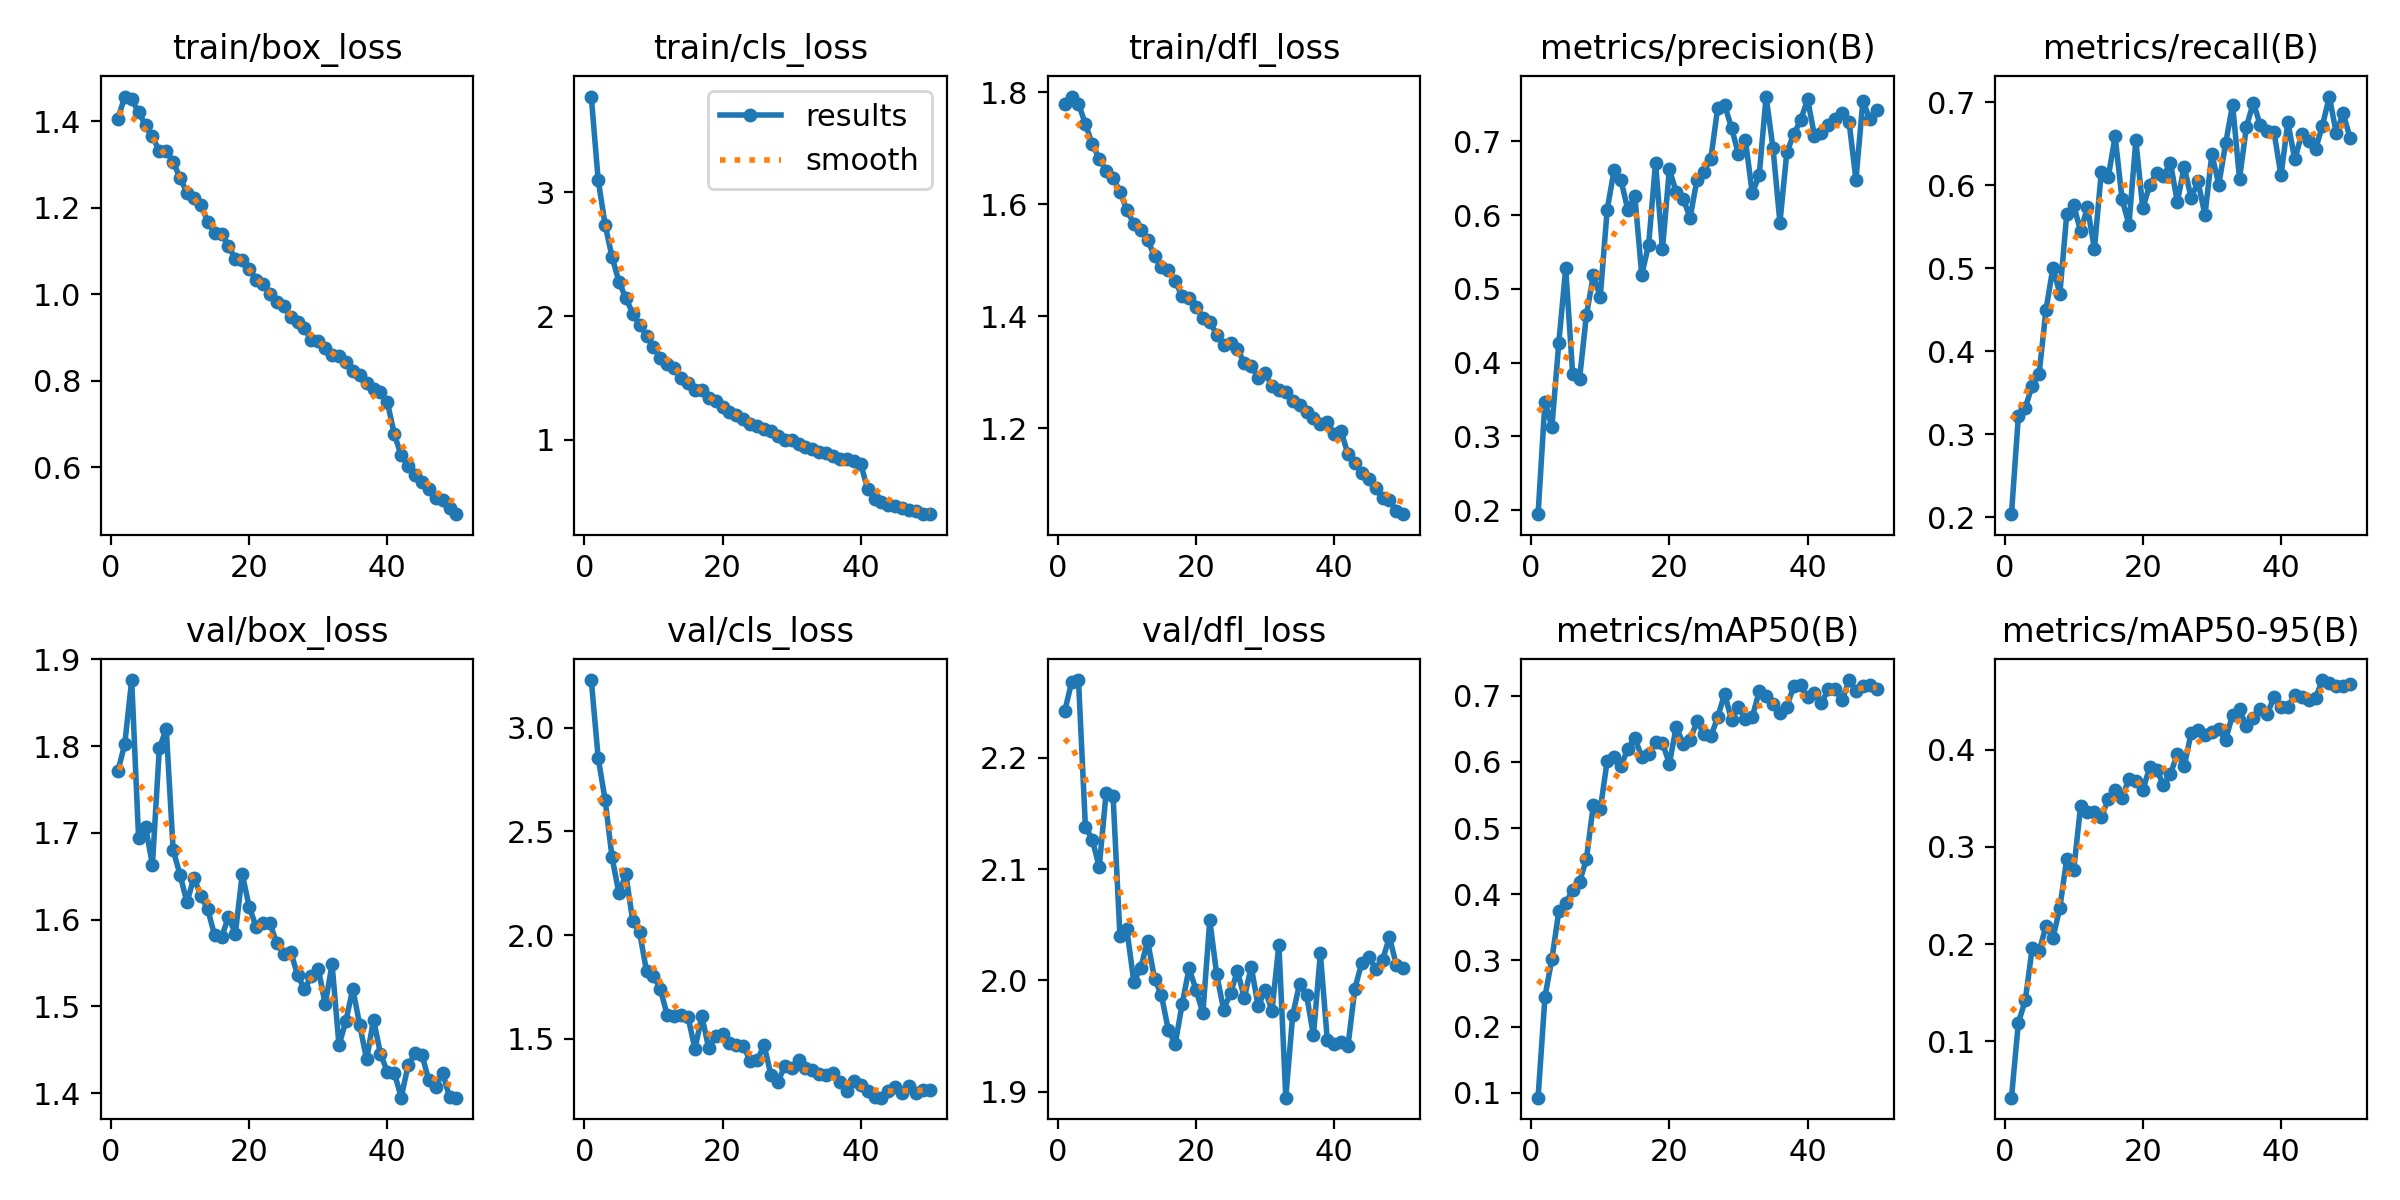

Source data for this figure (header and first rows):
epoch, train/box_loss, train/cls_loss, train/dfl_loss, metrics/precision(B), metrics/recall(B), metrics/mAP50(B), metrics/mAP50-95(B), val/box_loss, val/cls_loss, val/dfl_loss, lr/pg0, lr/pg1, lr/pg2
1, 1.406, 3.776, 1.779, 0.1945, 0.2038, 0.09264, 0.04218, 1.771, 3.23, 2.242, 0.000237, 0.000237, 0.000237
2, 1.457, 3.1, 1.792, 0.3472, 0.3221, 0.2455, 0.1193, 1.803, 2.854, 2.268, 0.0004656, 0.0004656, 0.0004656
3, 1.45, 2.739, 1.779, 0.3128, 0.332, 0.3023, 0.1423, 1.876, 2.653, 2.27, 0.0006847, 0.0006847, 0.0006847
4, 1.421, 2.479, 1.744, 0.4268, 0.3587, 0.374, 0.1961, 1.694, 2.376, 2.138, 0.0006716, 0.0006716, 0.0006716
5, 1.391, 2.278, 1.707, 0.5278, 0.3731, 0.3865, 0.1927, 1.707, 2.201, 2.127, 0.0006574, 0.0006574, 0.0006574
6, 1.365, 2.145, 1.682, 0.3852, 0.4501, 0.4062, 0.2186, 1.663, 2.293, 2.102, 0.0006433, 0.0006433, 0.0006433
7, 1.33, 2.021, 1.659, 0.3777, 0.5007, 0.4182, 0.2063, 1.797, 2.069, 2.169, 0.0006292, 0.0006292, 0.0006292
8, 1.331, 1.93, 1.648, 0.465, 0.4693, 0.4536, 0.2374, 1.82, 2.013, 2.166, 0.000615, 0.000615, 0.000615
9, 1.306, 1.84, 1.623, 0.5182, 0.565, 0.5349, 0.288, 1.68, 1.825, 2.04, 0.0006009, 0.0006009, 0.0006009
10, 1.268, 1.752, 1.589, 0.4892, 0.5757, 0.5281, 0.2759, 1.652, 1.804, 2.046, 0.0005868, 0.0005868, 0.0005868
11, 1.235, 1.661, 1.565, 0.6073, 0.5449, 0.6014, 0.3416, 1.62, 1.738, 1.999, 0.0005726, 0.0005726, 0.0005726
12, 1.222, 1.61, 1.554, 0.6611, 0.5733, 0.607, 0.3363, 1.649, 1.613, 2.011, 0.0005585, 0.0005585, 0.0005585
13, 1.206, 1.583, 1.537, 0.6472, 0.5232, 0.5934, 0.3359, 1.628, 1.608, 2.036, 0.0005443, 0.0005443, 0.0005443
14, 1.168, 1.499, 1.507, 0.6067, 0.616, 0.6202, 0.3304, 1.612, 1.614, 2.002, 0.0005302, 0.0005302, 0.0005302
15, 1.142, 1.46, 1.487, 0.6264, 0.6095, 0.6363, 0.3491, 1.582, 1.605, 1.987, 0.0005161, 0.0005161, 0.0005161
16, 1.14, 1.405, 1.482, 0.5192, 0.6587, 0.6074, 0.3582, 1.58, 1.451, 1.955, 0.0005019, 0.0005019, 0.0005019
17, 1.111, 1.403, 1.462, 0.5598, 0.5831, 0.6123, 0.3504, 1.603, 1.609, 1.943, 0.0004878, 0.0004878, 0.0004878
18, 1.082, 1.333, 1.436, 0.6711, 0.5526, 0.6295, 0.37, 1.584, 1.454, 1.979, 0.0004737, 0.0004737, 0.0004737
19, 1.079, 1.31, 1.432, 0.5535, 0.6539, 0.6284, 0.3681, 1.653, 1.513, 2.011, 0.0004595, 0.0004595, 0.0004595
20, 1.059, 1.262, 1.417, 0.6622, 0.572, 0.5974, 0.3585, 1.615, 1.521, 1.992, 0.0004454, 0.0004454, 0.0004454
21, 1.032, 1.226, 1.397, 0.6309, 0.6003, 0.6532, 0.3817, 1.592, 1.479, 1.971, 0.0004313, 0.0004313, 0.0004313
22, 1.023, 1.196, 1.39, 0.622, 0.6144, 0.6271, 0.3793, 1.596, 1.47, 2.054, 0.0004171, 0.0004171, 0.0004171
23, 1, 1.167, 1.367, 0.5966, 0.611, 0.6332, 0.3637, 1.596, 1.467, 2.005, 0.000403, 0.000403, 0.000403
24, 0.9811, 1.126, 1.349, 0.6482, 0.627, 0.6613, 0.3748, 1.573, 1.392, 1.974, 0.0003888, 0.0003888, 0.0003888
25, 0.9718, 1.113, 1.351, 0.6591, 0.5799, 0.6422, 0.3957, 1.561, 1.395, 1.988, 0.0003747, 0.0003747, 0.0003747
26, 0.9476, 1.084, 1.341, 0.6765, 0.6221, 0.6388, 0.3831, 1.563, 1.47, 2.009, 0.0003606, 0.0003606, 0.0003606
27, 0.9353, 1.067, 1.316, 0.7458, 0.5846, 0.6674, 0.4169, 1.536, 1.326, 1.984, 0.0003464, 0.0003464, 0.0003464
28, 0.9214, 1.033, 1.312, 0.7492, 0.6044, 0.7032, 0.4206, 1.52, 1.293, 2.012, 0.0003323, 0.0003323, 0.0003323
29, 0.8928, 0.9999, 1.29, 0.7185, 0.5639, 0.6629, 0.4147, 1.535, 1.367, 1.977, 0.0003182, 0.0003182, 0.0003182
30, 0.8918, 0.9994, 1.298, 0.6823, 0.6375, 0.6828, 0.4177, 1.544, 1.361, 1.991, 0.000304, 0.000304, 0.000304
31, 0.8759, 0.9653, 1.275, 0.7022, 0.6006, 0.6644, 0.4209, 1.502, 1.397, 1.973, 0.0002899, 0.0002899, 0.0002899
32, 0.8591, 0.9394, 1.268, 0.6296, 0.6504, 0.6679, 0.4102, 1.549, 1.36, 2.032, 0.0002758, 0.0002758, 0.0002758
33, 0.8574, 0.9268, 1.265, 0.6542, 0.6968, 0.7066, 0.4361, 1.455, 1.351, 1.895, 0.0002616, 0.0002616, 0.0002616
34, 0.8421, 0.9032, 1.248, 0.7608, 0.6078, 0.6999, 0.4417, 1.483, 1.333, 1.969, 0.0002475, 0.0002475, 0.0002475
35, 0.821, 0.8881, 1.24, 0.6905, 0.6703, 0.6875, 0.4239, 1.52, 1.325, 1.997, 0.0002333, 0.0002333, 0.0002333
36, 0.8137, 0.8694, 1.229, 0.5899, 0.6995, 0.6734, 0.4329, 1.479, 1.336, 1.987, 0.0002192, 0.0002192, 0.0002192
37, 0.7941, 0.8447, 1.218, 0.6851, 0.6724, 0.6836, 0.4415, 1.439, 1.29, 1.951, 0.0002051, 0.0002051, 0.0002051
38, 0.7805, 0.8417, 1.207, 0.7096, 0.6648, 0.7141, 0.4365, 1.485, 1.248, 2.024, 0.0001909, 0.0001909, 0.0001909
39, 0.7729, 0.8243, 1.21, 0.7286, 0.6636, 0.7157, 0.4542, 1.446, 1.295, 1.947, 0.0001768, 0.0001768, 0.0001768
40, 0.7503, 0.8031, 1.19, 0.7571, 0.6118, 0.6974, 0.4438, 1.425, 1.276, 1.943, 0.0001626, 0.0001626, 0.0001626
41, 0.6757, 0.5983, 1.195, 0.7079, 0.6755, 0.7046, 0.444, 1.424, 1.25, 1.944, 0.0001485, 0.0001485, 0.0001485
42, 0.6269, 0.5223, 1.153, 0.7114, 0.631, 0.6891, 0.4563, 1.395, 1.218, 1.941, 0.0001344, 0.0001344, 0.0001344
43, 0.6027, 0.4925, 1.137, 0.7223, 0.6613, 0.7096, 0.4542, 1.432, 1.216, 1.993, 0.0001202, 0.0001202, 0.0001202
44, 0.5822, 0.4738, 1.119, 0.7305, 0.653, 0.7099, 0.4509, 1.446, 1.248, 2.016, 0.0001061, 0.0001061, 0.0001061
45, 0.5647, 0.4626, 1.109, 0.7389, 0.643, 0.6927, 0.4533, 1.444, 1.269, 2.021, 9.1963e-05, 9.1963e-05, 9.1963e-05
46, 0.5483, 0.4438, 1.093, 0.7266, 0.6717, 0.7236, 0.4716, 1.415, 1.239, 2.011, 7.7826e-05, 7.7826e-05, 7.7826e-05
47, 0.529, 0.4304, 1.074, 0.6481, 0.7067, 0.7078, 0.4686, 1.408, 1.271, 2.018, 6.3689e-05, 6.3689e-05, 6.3689e-05
48, 0.523, 0.4252, 1.072, 0.7543, 0.6624, 0.7154, 0.4659, 1.424, 1.237, 2.039, 4.9552e-05, 4.9552e-05, 4.9552e-05
49, 0.5049, 0.4009, 1.052, 0.7308, 0.6868, 0.7161, 0.4652, 1.395, 1.254, 2.014, 3.5414e-05, 3.5414e-05, 3.5414e-05
50, 0.4909, 0.3972, 1.046, 0.7424, 0.6565, 0.7105, 0.4675, 1.395, 1.254, 2.012, 2.1277e-05, 2.1277e-05, 2.1277e-05
